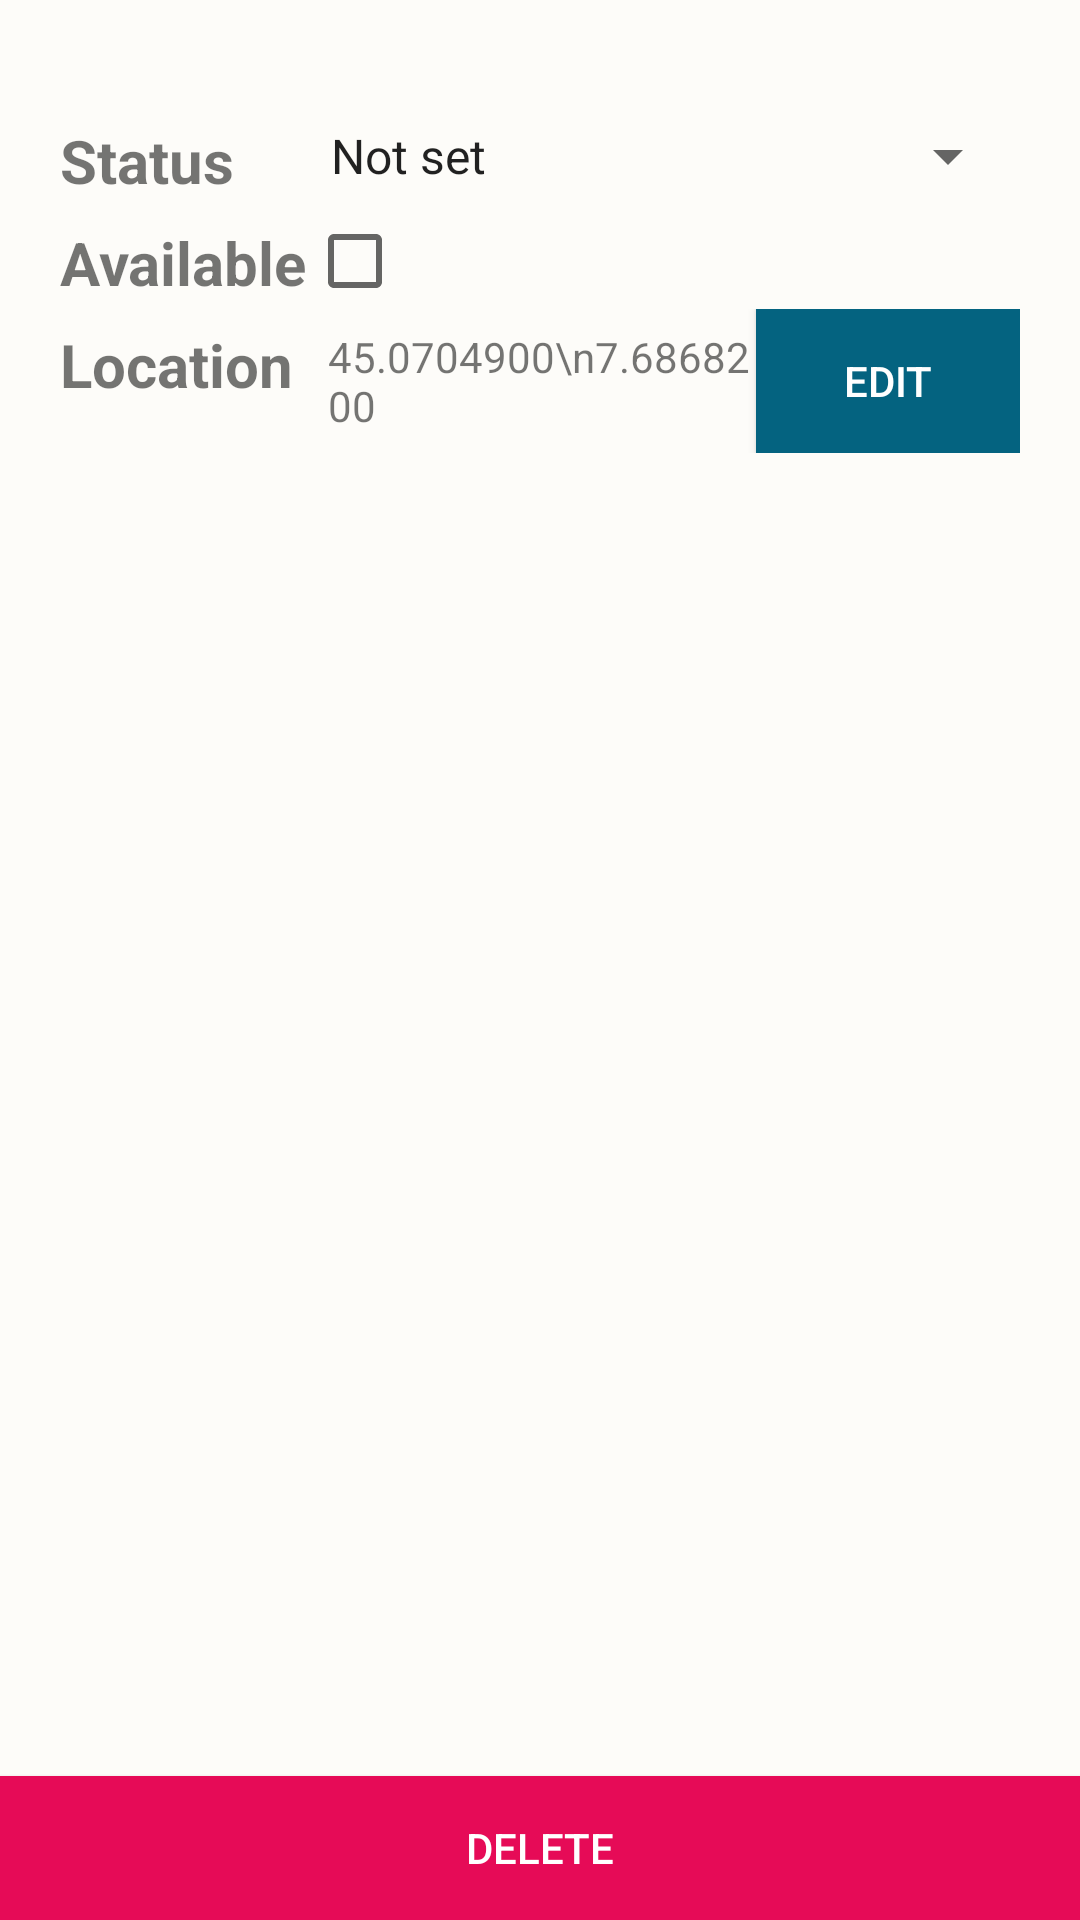

Layout XML and referenced resources for this Android screen:
<!-- AndroidManifest.xml: application theme Theme.AppCompat.Light.NoActionBar -->
<!-- res/layout/activity_my_book.xml -->
<?xml version="1.0" encoding="utf-8"?>
<LinearLayout xmlns:android="http://schemas.android.com/apk/res/android"
    xmlns:app="http://schemas.android.com/apk/res-auto"
    xmlns:tools="http://schemas.android.com/tools"
    android:layout_width="match_parent"
    android:layout_height="match_parent"
    android:focusable="true"
    android:focusableInTouchMode="true"
    android:orientation="vertical"
    tools:context=".MyBookActivity">

    <LinearLayout
        android:layout_width="match_parent"
        android:layout_height="match_parent"
        android:background="@color/colorPrimary"
        android:orientation="vertical"
        android:visibility="visible">

        <LinearLayout
            android:layout_width="match_parent"
            android:layout_height="wrap_content"
            android:layout_margin="20dp"
            android:orientation="horizontal">


            <ImageView
                android:id="@+id/book_image"
                android:layout_width="match_parent"
                android:layout_height="wrap_content"
                android:layout_weight="1.5"
                android:adjustViewBounds="true"
                app:srcCompat="@drawable/book_image_placeholder" />

            <LinearLayout
                android:layout_width="match_parent"
                android:layout_height="match_parent"
                android:layout_marginLeft="20dp"
                android:layout_weight="1"
                android:orientation="vertical">

                <TextView
                    android:id="@+id/book_title"
                    android:layout_width="match_parent"
                    android:layout_height="wrap_content"
                    android:layout_marginBottom="7dp"
                    android:layout_weight="1"
                    android:ellipsize="end"
                    android:maxLines="2"
                    android:text="@string/title"
                    android:textSize="20sp"
                    android:textStyle="bold" />

                <TextView
                    android:id="@+id/book_autor"
                    android:layout_width="match_parent"
                    android:layout_height="wrap_content"
                    android:layout_marginBottom="7dp"
                    android:layout_weight="1"
                    android:ellipsize="end"
                    android:singleLine="true"
                    android:text="author" />

                <TextView
                    android:id="@+id/book_year_edition"
                    android:layout_width="match_parent"
                    android:layout_height="wrap_content"
                    android:layout_marginBottom="7dp"
                    android:layout_weight="1"
                    android:ellipsize="end"
                    android:singleLine="true"
                    android:text="edition_year" />

                <TextView
                    android:id="@+id/book_publisher"
                    android:layout_width="match_parent"
                    android:layout_height="wrap_content"
                    android:layout_marginBottom="7dp"
                    android:layout_weight="1"
                    android:ellipsize="end"
                    android:singleLine="true"
                    android:text="publisher" />

                <TextView
                    android:id="@+id/book_isbn"
                    android:layout_width="match_parent"
                    android:layout_height="wrap_content"
                    android:layout_weight="1"
                    android:ellipsize="end"
                    android:singleLine="true"
                    android:text="ISBN" />
            </LinearLayout>

        </LinearLayout>

        <LinearLayout
            android:layout_width="match_parent"
            android:layout_height="wrap_content"
            android:layout_marginLeft="20dp"
            android:layout_marginRight="20dp"
            android:orientation="horizontal">

            <LinearLayout
                android:layout_width="wrap_content"
                android:layout_height="wrap_content"
                android:layout_marginLeft="0dp"
                android:layout_marginRight="0dp"
                android:orientation="vertical">

                <TextView
                    android:layout_width="wrap_content"
                    android:layout_height="match_parent"
                    android:layout_marginBottom="7dp"
                    android:layout_weight="1"
                    android:text="@string/status"
                    android:textSize="20sp"
                    android:textStyle="bold" />

                <TextView
                    android:layout_width="wrap_content"
                    android:layout_height="wrap_content"
                    android:layout_marginBottom="7dp"
                    android:layout_weight="1"
                    android:text="@string/available"
                    android:textSize="20sp"
                    android:textStyle="bold" />

                <TextView
                    android:layout_width="match_parent"
                    android:layout_height="match_parent"
                    android:layout_marginBottom="7dp"
                    android:layout_weight="1"
                    android:text="@string/location"
                    android:textSize="20sp"
                    android:textStyle="bold" />

            </LinearLayout>

            <LinearLayout
                android:layout_width="match_parent"
                android:layout_height="wrap_content"
                android:layout_marginLeft="0dp"
                android:layout_marginRight="0dp"
                android:orientation="vertical">


                <Spinner
                    android:id="@+id/status_spinner"
                    android:layout_width="match_parent"
                    android:layout_height="match_parent"
                    android:layout_gravity="right"
                    android:layout_marginBottom="7dp"
                    android:layout_weight="1"
                    android:entries="@array/book_conditions"
                    app:layout_constraintEnd_toEndOf="parent"
                    app:layout_constraintHorizontal_bias="0.0"
                    app:layout_constraintStart_toEndOf="@+id/textView6" />

                <CheckBox
                    android:id="@+id/availableCheckbox"
                    android:layout_width="match_parent"
                    android:layout_height="wrap_content"
                    android:layout_gravity="right"
                    android:layout_weight="1" />

                <LinearLayout
                    android:layout_width="match_parent"
                    android:layout_height="match_parent"
                    android:layout_marginLeft="7dp"
                    android:layout_marginRight="0dp"
                    android:layout_weight="1"
                    android:orientation="horizontal">

                    <TextView
                        android:id="@+id/location"
                        android:layout_width="match_parent"
                        android:layout_height="wrap_content"
                        android:layout_gravity="center"
                        android:layout_weight="1"

                        android:text="45.0704900\n7.6868200" />

                    <Button
                        android:id="@+id/editLocationButton"
                        android:layout_width="wrap_content"
                        android:layout_height="wrap_content"
                        android:layout_gravity="right"
                        android:background="@color/colorPrimaryDark"
                        android:text="@string/edit"
                        android:textColor="@android:color/white" />


                </LinearLayout>


            </LinearLayout>


        </LinearLayout>

        <LinearLayout
            android:layout_width="match_parent"
            android:layout_height="match_parent"
            android:orientation="horizontal">

            <Button
                android:id="@+id/DeleteButton"
                android:text="@string/delete"
                android:background="@color/colorAccent"
                android:layout_width="match_parent"
                android:layout_height="wrap_content"
                android:layout_gravity="bottom"
                android:layout_weight="1"
                android:textColor="@android:color/white" />

        </LinearLayout>

    </LinearLayout>




</LinearLayout>
<!-- resources referenced by this layout -->
<resources>
  <string-array name="book_conditions">
          <item>Not set</item>
          <item>Like new</item>
          <item>Very good</item>
          <item>Good</item>
          <item>Acceptable</item>
      </string-array>
  <color name="colorAccent">#e60b57</color>
  <color name="colorPrimary">#fdfcf9</color>
  <color name="colorPrimaryDark">#046380</color>
  <string name="available">Available</string>
  <string name="delete">Delete</string>
  <string name="edit">Edit</string>
  <string name="location">Location</string>
  <string name="status">Status</string>
  <string name="title">title</string>
</resources>
